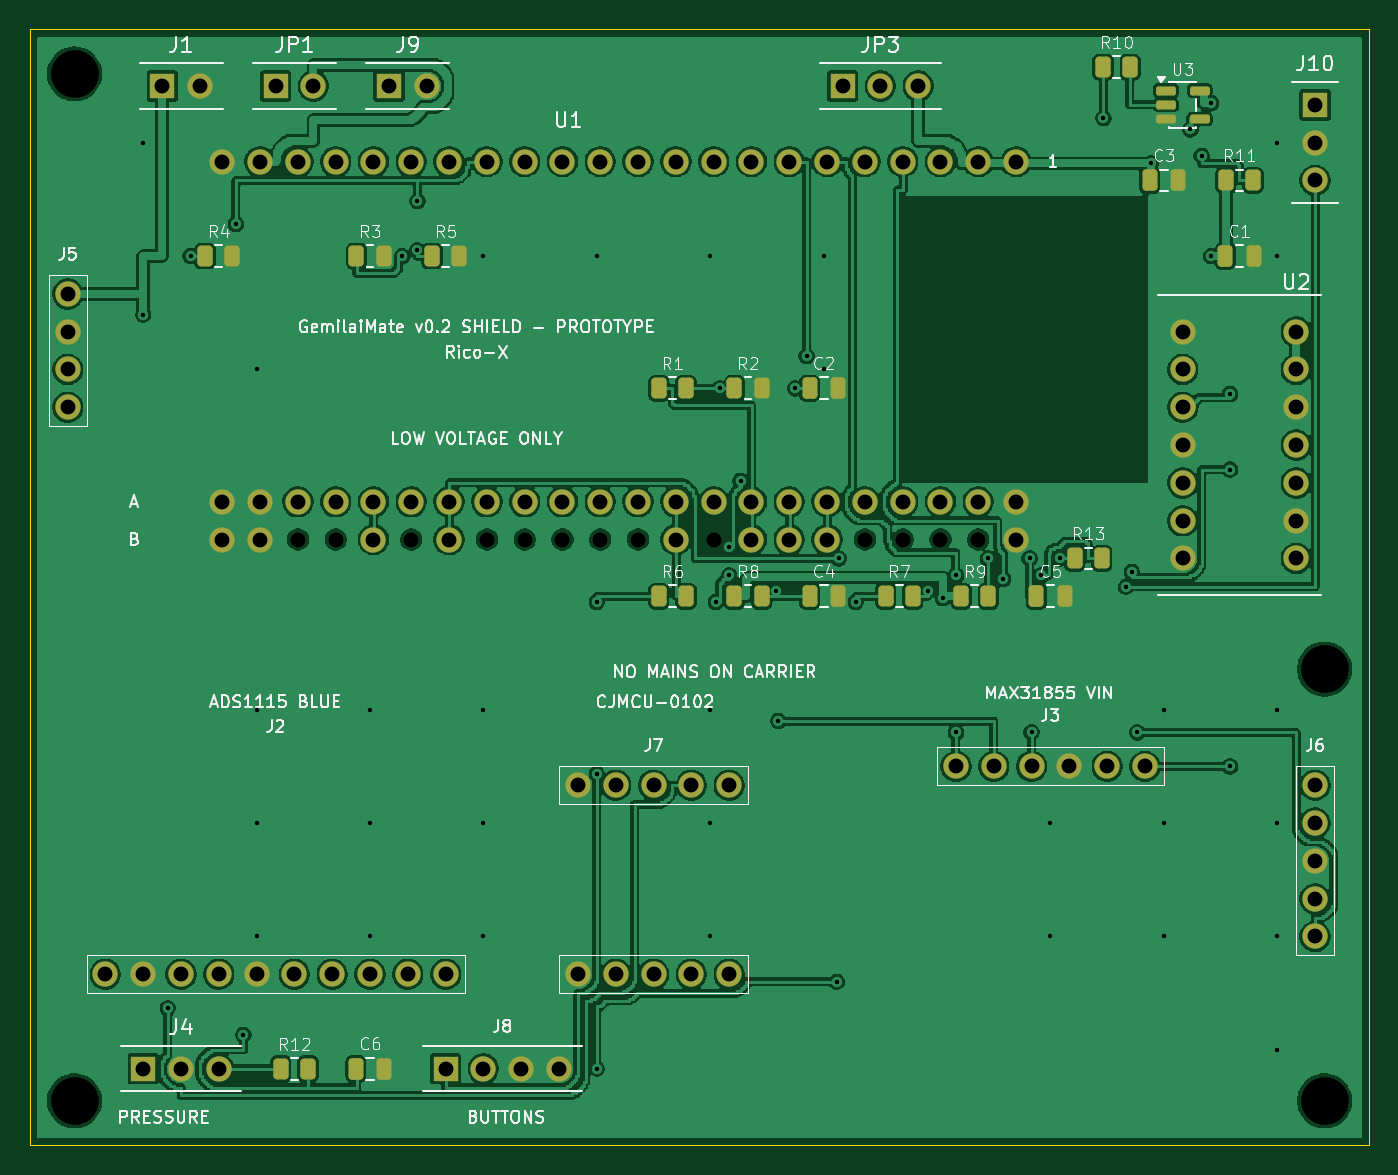
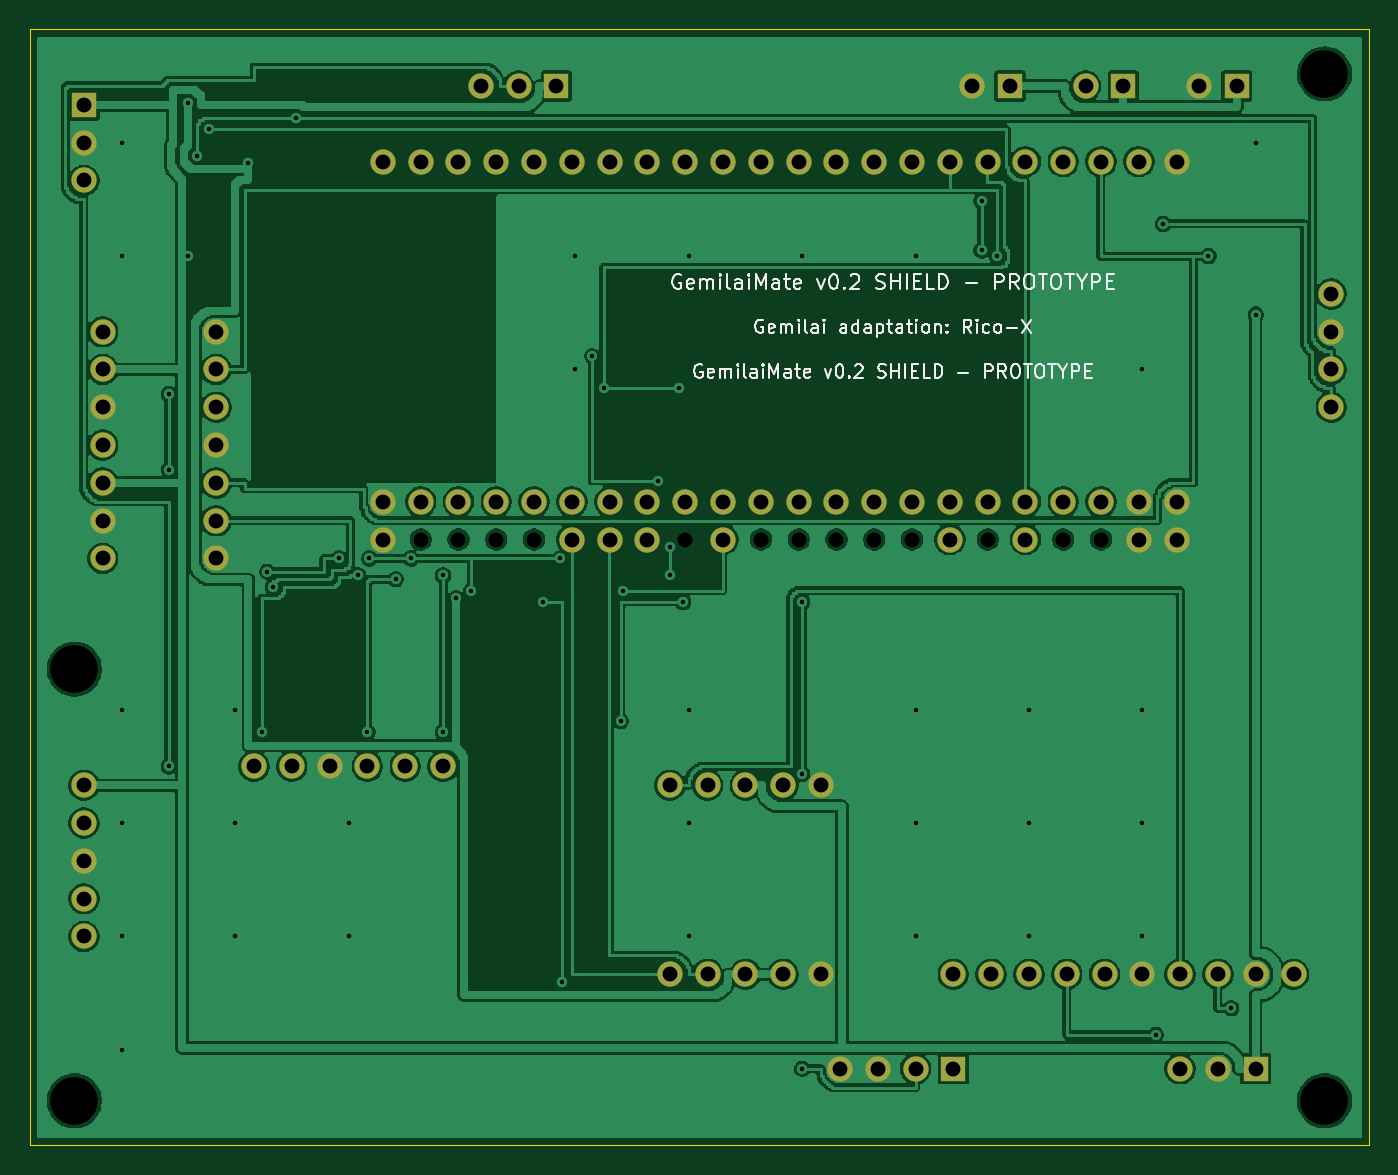
Circuit board: 10 layer files. Board 90.0 x 75.0 mm.
- bottom_copper: gemilaimate-shield-B_Cu.gbl (181102 bytes)
- bottom_mask: gemilaimate-shield-B_Mask.gbs (3693 bytes)
- bottom_silk: gemilaimate-shield-B_Silkscreen.gbo (36391 bytes)
- outline: gemilaimate-shield-Edge_Cuts.gm1 (624 bytes)
- top_copper: gemilaimate-shield-F_Cu.gtl (287442 bytes)
- top_mask: gemilaimate-shield-F_Mask.gts (6002 bytes)
- paste: gemilaimate-shield-F_Paste.gtp (2761 bytes)
- top_silk: gemilaimate-shield-F_Silkscreen.gto (90155 bytes)
- drill: gemilaimate-shield-NPTH.drl (619 bytes)
- drill: gemilaimate-shield-PTH.drl (3101 bytes)

=== bottom_copper: gemilaimate-shield-B_Cu.gbl (181102 bytes, source omitted) ===
=== bottom_mask: gemilaimate-shield-B_Mask.gbs ===
%TF.GenerationSoftware,KiCad,Pcbnew,10.0.7*%
%TF.CreationDate,2026-10-28T16:46:48+03:00*%
%TF.ProjectId,gemilaimate-shield,67656d69-6c61-4696-9d61-74652d736869,0.2*%
%TF.SameCoordinates,Original*%
%TF.FileFunction,Soldermask,Bot*%
%TF.FilePolarity,Negative*%
%FSLAX46Y46*%
G04 Gerber Fmt 4.6, Leading zero omitted, Abs format (unit mm)*
G04 Created by KiCad (PCBNEW 10.0.7) date 2026-10-28 16:46:48*
%MOMM*%
%LPD*%
G01*
G04 APERTURE LIST*
%ADD10C,1.700000*%
%ADD11R,1.700000X1.700000*%
G04 APERTURE END LIST*
D10*
%TO.C,J5*%
X2540000Y-17780000D03*
X2540000Y-20320000D03*
X2540000Y-22860000D03*
X2540000Y-25400000D03*
%TD*%
%TO.C,J2*%
X5080000Y-63500000D03*
X7620000Y-63500000D03*
X10160000Y-63500000D03*
X12700000Y-63500000D03*
X15240000Y-63500000D03*
X17780000Y-63500000D03*
X20320000Y-63500000D03*
X22860000Y-63500000D03*
X25400000Y-63500000D03*
X27939999Y-63500000D03*
%TD*%
%TO.C,J6*%
X86360000Y-50800000D03*
X86360000Y-53340000D03*
X86360000Y-55879999D03*
X86360000Y-58419999D03*
X86360000Y-60959999D03*
%TD*%
D11*
%TO.C,J4*%
X7620000Y-69849999D03*
D10*
X10160000Y-69849999D03*
X12700000Y-69849999D03*
%TD*%
%TO.C,J3*%
X74930000Y-49530000D03*
X72390000Y-49530000D03*
X69850000Y-49530000D03*
X67310000Y-49530000D03*
X64770000Y-49530000D03*
X62230000Y-49530000D03*
%TD*%
%TO.C,U2*%
X77470000Y-20320000D03*
X77470000Y-22860000D03*
X77470000Y-25400000D03*
X77470000Y-27940000D03*
X77470000Y-30480000D03*
X77470000Y-33019999D03*
X77470000Y-35560000D03*
X85090000Y-35560000D03*
X85090000Y-33019999D03*
X85090000Y-30480000D03*
X85090000Y-27940000D03*
X85090000Y-25400000D03*
X85090000Y-22860000D03*
X85090000Y-20320000D03*
%TD*%
D11*
%TO.C,JP3*%
X54610000Y-3810000D03*
D10*
X57150000Y-3810000D03*
X59690000Y-3810000D03*
%TD*%
D11*
%TO.C,J9*%
X24130000Y-3810000D03*
D10*
X26670000Y-3810000D03*
%TD*%
D11*
%TO.C,J8*%
X27940001Y-69849999D03*
D10*
X30480001Y-69849999D03*
X33020001Y-69849999D03*
X35560001Y-69849999D03*
%TD*%
D11*
%TO.C,J1*%
X8890000Y-3810000D03*
D10*
X11430000Y-3810000D03*
%TD*%
%TO.C,U1*%
X66270000Y-8890000D03*
X63730000Y-8890000D03*
X61190000Y-8890000D03*
X58650000Y-8890000D03*
X56110000Y-8890000D03*
X53570000Y-8890000D03*
X51030000Y-8890000D03*
X48490000Y-8890000D03*
X45950000Y-8890000D03*
X43410000Y-8890000D03*
X40870000Y-8890000D03*
X38330000Y-8890000D03*
X35789999Y-8890000D03*
X33249999Y-8890000D03*
X30709999Y-8890000D03*
X28170000Y-8890000D03*
X25630000Y-8890000D03*
X23090000Y-8890000D03*
X20550000Y-8890000D03*
X18010000Y-8890000D03*
X15470000Y-8890000D03*
X12929999Y-8890000D03*
X66270000Y-31750000D03*
X66270000Y-34290000D03*
X63730000Y-31750000D03*
X61190000Y-31750000D03*
X58650000Y-31750000D03*
X56110000Y-31750000D03*
X53570000Y-31750000D03*
X53570000Y-34290000D03*
X51030000Y-31750000D03*
X51030000Y-34290000D03*
X48490000Y-31750000D03*
X48490000Y-34290000D03*
X45950000Y-31750000D03*
X43410000Y-31750000D03*
X43410000Y-34290000D03*
X40870000Y-31750000D03*
X38330000Y-31750000D03*
X35789999Y-31750000D03*
X33249999Y-31750000D03*
X30709999Y-31750000D03*
X28170000Y-31750000D03*
X28170000Y-34290000D03*
X25630000Y-31750000D03*
X23090000Y-31750000D03*
X23090000Y-34290000D03*
X20550000Y-31750000D03*
X18010000Y-31750000D03*
X15470000Y-31750000D03*
X15470000Y-34290000D03*
X12929999Y-31750000D03*
X12929999Y-34290000D03*
%TD*%
D11*
%TO.C,JP1*%
X16510000Y-3810000D03*
D10*
X19050000Y-3810000D03*
%TD*%
%TO.C,J7*%
X36830000Y-63500000D03*
X39370000Y-63500000D03*
X41910000Y-63500000D03*
X44449999Y-63500000D03*
X46989999Y-63500000D03*
X36830000Y-50800000D03*
X39370000Y-50800000D03*
X41910000Y-50800000D03*
X44449999Y-50800000D03*
X46989999Y-50800000D03*
%TD*%
D11*
%TO.C,J10*%
X86360000Y-5080000D03*
D10*
X86360000Y-7620000D03*
X86360000Y-10160000D03*
%TD*%
M02*

=== bottom_silk: gemilaimate-shield-B_Silkscreen.gbo (36391 bytes, source omitted) ===
=== outline: gemilaimate-shield-Edge_Cuts.gm1 ===
%TF.GenerationSoftware,KiCad,Pcbnew,10.0.7*%
%TF.CreationDate,2026-10-28T16:46:48+03:00*%
%TF.ProjectId,gemilaimate-shield,67656d69-6c61-4696-9d61-74652d736869,0.2*%
%TF.SameCoordinates,Original*%
%TF.FileFunction,Profile,NP*%
%FSLAX46Y46*%
G04 Gerber Fmt 4.6, Leading zero omitted, Abs format (unit mm)*
G04 Created by KiCad (PCBNEW 10.0.7) date 2026-10-28 16:46:48*
%MOMM*%
%LPD*%
G01*
G04 APERTURE LIST*
%TA.AperFunction,Profile*%
%ADD10C,0.050000*%
%TD*%
G04 APERTURE END LIST*
D10*
X0Y0D02*
X90000000Y0D01*
X0Y-75000000D02*
X0Y0D01*
X90000000Y0D02*
X90000000Y-75000000D01*
X90000000Y-75000000D02*
X0Y-75000000D01*
M02*

=== top_copper: gemilaimate-shield-F_Cu.gtl (287442 bytes, source omitted) ===
=== top_mask: gemilaimate-shield-F_Mask.gts ===
%TF.GenerationSoftware,KiCad,Pcbnew,10.0.7*%
%TF.CreationDate,2026-10-28T16:46:48+03:00*%
%TF.ProjectId,gemilaimate-shield,67656d69-6c61-4696-9d61-74652d736869,0.2*%
%TF.SameCoordinates,Original*%
%TF.FileFunction,Soldermask,Top*%
%TF.FilePolarity,Negative*%
%FSLAX46Y46*%
G04 Gerber Fmt 4.6, Leading zero omitted, Abs format (unit mm)*
G04 Created by KiCad (PCBNEW 10.0.7) date 2026-10-28 16:46:48*
%MOMM*%
%LPD*%
G01*
G04 APERTURE LIST*
G04 Aperture macros list*
%AMRoundRect*
0 Rectangle with rounded corners*
0 $1 Rounding radius*
0 $2 $3 $4 $5 $6 $7 $8 $9 X,Y pos of 4 corners*
0 Add a 4 corners polygon primitive as box body*
4,1,4,$2,$3,$4,$5,$6,$7,$8,$9,$2,$3,0*
0 Add four circle primitives for the rounded corners*
1,1,$1+$1,$2,$3*
1,1,$1+$1,$4,$5*
1,1,$1+$1,$6,$7*
1,1,$1+$1,$8,$9*
0 Add four rect primitives between the rounded corners*
20,1,$1+$1,$2,$3,$4,$5,0*
20,1,$1+$1,$4,$5,$6,$7,0*
20,1,$1+$1,$6,$7,$8,$9,0*
20,1,$1+$1,$8,$9,$2,$3,0*%
G04 Aperture macros list end*
%ADD10RoundRect,0.250000X-0.262500X-0.450000X0.262500X-0.450000X0.262500X0.450000X-0.262500X0.450000X0*%
%ADD11C,1.700000*%
%ADD12RoundRect,0.250000X-0.250000X-0.475000X0.250000X-0.475000X0.250000X0.475000X-0.250000X0.475000X0*%
%ADD13R,1.700000X1.700000*%
%ADD14RoundRect,0.150000X-0.512500X-0.150000X0.512500X-0.150000X0.512500X0.150000X-0.512500X0.150000X0*%
G04 APERTURE END LIST*
D10*
%TO.C,R2*%
X47347500Y-24130000D03*
X49172500Y-24130000D03*
%TD*%
D11*
%TO.C,J5*%
X2540000Y-17780000D03*
X2540000Y-20320000D03*
X2540000Y-22860000D03*
X2540000Y-25400000D03*
%TD*%
%TO.C,J2*%
X5080000Y-63500000D03*
X7620000Y-63500000D03*
X10160000Y-63500000D03*
X12700000Y-63500000D03*
X15240000Y-63500000D03*
X17780000Y-63500000D03*
X20320000Y-63500000D03*
X22860000Y-63500000D03*
X25400000Y-63500000D03*
X27939999Y-63500000D03*
%TD*%
%TO.C,J6*%
X86360000Y-50800000D03*
X86360000Y-53340000D03*
X86360000Y-55879999D03*
X86360000Y-58419999D03*
X86360000Y-60959999D03*
%TD*%
D12*
%TO.C,C5*%
X67630000Y-38100000D03*
X69530000Y-38100000D03*
%TD*%
D10*
%TO.C,R11*%
X80367500Y-10160000D03*
X82192500Y-10160000D03*
%TD*%
D12*
%TO.C,C1*%
X80330000Y-15240000D03*
X82230000Y-15240000D03*
%TD*%
D10*
%TO.C,R8*%
X47347500Y-38100000D03*
X49172500Y-38100000D03*
%TD*%
D12*
%TO.C,C2*%
X52390000Y-24130000D03*
X54290000Y-24130000D03*
%TD*%
D10*
%TO.C,R10*%
X72112501Y-2540000D03*
X73937501Y-2540000D03*
%TD*%
%TO.C,R3*%
X21947500Y-15240000D03*
X23772500Y-15240000D03*
%TD*%
D13*
%TO.C,J4*%
X7620000Y-69849999D03*
D11*
X10160000Y-69849999D03*
X12700000Y-69849999D03*
%TD*%
%TO.C,J3*%
X74930000Y-49530000D03*
X72390000Y-49530000D03*
X69850000Y-49530000D03*
X67310000Y-49530000D03*
X64770000Y-49530000D03*
X62230000Y-49530000D03*
%TD*%
D12*
%TO.C,C4*%
X52390000Y-38100000D03*
X54290000Y-38100000D03*
%TD*%
D10*
%TO.C,R6*%
X42267500Y-38100000D03*
X44092500Y-38100000D03*
%TD*%
%TO.C,R13*%
X70207500Y-35560000D03*
X72032500Y-35560000D03*
%TD*%
%TO.C,R1*%
X42267500Y-24130000D03*
X44092500Y-24130000D03*
%TD*%
D11*
%TO.C,U2*%
X77470000Y-20320000D03*
X77470000Y-22860000D03*
X77470000Y-25400000D03*
X77470000Y-27940000D03*
X77470000Y-30480000D03*
X77470000Y-33019999D03*
X77470000Y-35560000D03*
X85090000Y-35560000D03*
X85090000Y-33019999D03*
X85090000Y-30480000D03*
X85090000Y-27940000D03*
X85090000Y-25400000D03*
X85090000Y-22860000D03*
X85090000Y-20320000D03*
%TD*%
D12*
%TO.C,C6*%
X21910001Y-69850000D03*
X23810001Y-69850000D03*
%TD*%
D10*
%TO.C,R9*%
X62587500Y-38100000D03*
X64412500Y-38100000D03*
%TD*%
D13*
%TO.C,JP3*%
X54610000Y-3810000D03*
D11*
X57150000Y-3810000D03*
X59690000Y-3810000D03*
%TD*%
D12*
%TO.C,C3*%
X75250000Y-10160000D03*
X77150000Y-10160000D03*
%TD*%
D13*
%TO.C,J9*%
X24130000Y-3810000D03*
D11*
X26670000Y-3810000D03*
%TD*%
D10*
%TO.C,R5*%
X27027500Y-15240000D03*
X28852500Y-15240000D03*
%TD*%
D13*
%TO.C,J8*%
X27940001Y-69849999D03*
D11*
X30480001Y-69849999D03*
X33020001Y-69849999D03*
X35560001Y-69849999D03*
%TD*%
D10*
%TO.C,R12*%
X16867501Y-69850000D03*
X18692501Y-69850000D03*
%TD*%
%TO.C,R7*%
X57507500Y-38100000D03*
X59332500Y-38100000D03*
%TD*%
%TO.C,R4*%
X11787500Y-15240000D03*
X13612500Y-15240000D03*
%TD*%
D13*
%TO.C,J1*%
X8890000Y-3810000D03*
D11*
X11430000Y-3810000D03*
%TD*%
%TO.C,U1*%
X66270000Y-8890000D03*
X63730000Y-8890000D03*
X61190000Y-8890000D03*
X58650000Y-8890000D03*
X56110000Y-8890000D03*
X53570000Y-8890000D03*
X51030000Y-8890000D03*
X48490000Y-8890000D03*
X45950000Y-8890000D03*
X43410000Y-8890000D03*
X40870000Y-8890000D03*
X38330000Y-8890000D03*
X35789999Y-8890000D03*
X33249999Y-8890000D03*
X30709999Y-8890000D03*
X28170000Y-8890000D03*
X25630000Y-8890000D03*
X23090000Y-8890000D03*
X20550000Y-8890000D03*
X18010000Y-8890000D03*
X15470000Y-8890000D03*
X12929999Y-8890000D03*
X66270000Y-31750000D03*
X66270000Y-34290000D03*
X63730000Y-31750000D03*
X61190000Y-31750000D03*
X58650000Y-31750000D03*
X56110000Y-31750000D03*
X53570000Y-31750000D03*
X53570000Y-34290000D03*
X51030000Y-31750000D03*
X51030000Y-34290000D03*
X48490000Y-31750000D03*
X48490000Y-34290000D03*
X45950000Y-31750000D03*
X43410000Y-31750000D03*
X43410000Y-34290000D03*
X40870000Y-31750000D03*
X38330000Y-31750000D03*
X35789999Y-31750000D03*
X33249999Y-31750000D03*
X30709999Y-31750000D03*
X28170000Y-31750000D03*
X28170000Y-34290000D03*
X25630000Y-31750000D03*
X23090000Y-31750000D03*
X23090000Y-34290000D03*
X20550000Y-31750000D03*
X18010000Y-31750000D03*
X15470000Y-31750000D03*
X15470000Y-34290000D03*
X12929999Y-31750000D03*
X12929999Y-34290000D03*
%TD*%
D14*
%TO.C,U3*%
X76332500Y-4130000D03*
X76332500Y-5080000D03*
X76332500Y-6030000D03*
X78607500Y-6030000D03*
X78607500Y-4130000D03*
%TD*%
D13*
%TO.C,JP1*%
X16510000Y-3810000D03*
D11*
X19050000Y-3810000D03*
%TD*%
%TO.C,J7*%
X36830000Y-63500000D03*
X39370000Y-63500000D03*
X41910000Y-63500000D03*
X44449999Y-63500000D03*
X46989999Y-63500000D03*
X36830000Y-50800000D03*
X39370000Y-50800000D03*
X41910000Y-50800000D03*
X44449999Y-50800000D03*
X46989999Y-50800000D03*
%TD*%
D13*
%TO.C,J10*%
X86360000Y-5080000D03*
D11*
X86360000Y-7620000D03*
X86360000Y-10160000D03*
%TD*%
M02*

=== paste: gemilaimate-shield-F_Paste.gtp (2761 bytes, source withheld) ===
=== top_silk: gemilaimate-shield-F_Silkscreen.gto (90155 bytes, source omitted) ===
=== drill: gemilaimate-shield-NPTH.drl ===
M48
; DRILL file KiCad 10.0.7 date 2026-10-28T16:46:48
; FORMAT={-:-/ absolute / metric / decimal}
; #@! TF.CreationDate,2026-10-28T16:46:48+03:00
; #@! TF.GenerationSoftware,Kicad,Pcbnew,10.0.7
; #@! TF.FileFunction,NonPlated,1,2,NPTH
FMAT,2
METRIC
; #@! TA.AperFunction,NonPlated,NPTH,ComponentDrill
T1C1.000
; #@! TA.AperFunction,NonPlated,NPTH,ComponentDrill
T2C3.200
%
G90
G05
T1
X18.01Y-34.29
X20.55Y-34.29
X25.63Y-34.29
X30.71Y-34.29
X33.25Y-34.29
X35.79Y-34.29
X38.33Y-34.29
X40.87Y-34.29
X45.95Y-34.29
X56.11Y-34.29
X58.65Y-34.29
X61.19Y-34.29
X63.73Y-34.29
T2
X3.0Y-3.0
X3.0Y-72.0
X87.0Y-43.0
X87.0Y-72.0
M30

=== drill: gemilaimate-shield-PTH.drl ===
M48
; DRILL file KiCad 10.0.7 date 2026-10-28T16:46:48
; FORMAT={-:-/ absolute / metric / decimal}
; #@! TF.CreationDate,2026-10-28T16:46:48+03:00
; #@! TF.GenerationSoftware,Kicad,Pcbnew,10.0.7
; #@! TF.FileFunction,Plated,1,2,PTH
FMAT,2
METRIC
; #@! TA.AperFunction,Plated,PTH,ViaDrill
T1C0.300
; #@! TA.AperFunction,Plated,PTH,ComponentDrill
T2C1.000
%
G90
G05
T1
X7.62Y-7.62
X7.62Y-19.177
X9.271Y-65.786
X10.795Y-15.24
X13.843Y-13.081
X14.351Y-67.564
X15.24Y-22.86
X15.24Y-45.72
X15.24Y-53.34
X15.24Y-60.96
X22.86Y-45.72
X22.86Y-53.34
X22.86Y-60.96
X25.019Y-15.24
X26.035Y-11.557
X26.035Y-14.859
X30.48Y-15.24
X30.48Y-45.72
X30.48Y-53.34
X30.48Y-60.96
X38.1Y-15.24
X38.1Y-38.481
X38.1Y-50.038
X38.1Y-69.85
X45.72Y-15.24
X45.72Y-45.72
X45.72Y-53.34
X45.72Y-60.96
X46.101Y-38.481
X46.355Y-24.13
X46.99Y-34.798
X46.99Y-36.703
X47.752Y-30.353
X50.165Y-37.719
X50.292Y-46.482
X51.435Y-24.13
X52.197Y-21.971
X53.34Y-15.24
X53.34Y-22.86
X54.229Y-64.008
X54.356Y-35.56
X55.499Y-38.481
X60.325Y-37.719
X61.341Y-38.227
X62.23Y-36.703
X62.23Y-47.244
X64.389Y-35.56
X65.405Y-36.957
X67.183Y-35.56
X67.31Y-47.244
X67.945Y-36.703
X68.58Y-53.34
X68.58Y-60.96
X69.215Y-35.56
X72.136Y-5.969
X73.66Y-37.465
X74.041Y-36.449
X74.422Y-47.244
X75.311Y-9.017
X76.2Y-45.72
X76.2Y-53.34
X76.2Y-60.96
X77.978Y-6.731
X78.74Y-8.509
X79.375Y-4.953
X79.375Y-15.24
X80.645Y-24.511
X80.645Y-29.591
X80.645Y-49.53
X83.82Y-7.62
X83.82Y-15.24
X83.82Y-45.72
X83.82Y-53.34
X83.82Y-60.96
X83.82Y-68.58
T2
X2.54Y-17.78
X2.54Y-20.32
X2.54Y-22.86
X2.54Y-25.4
X5.08Y-63.5
X7.62Y-63.5
X7.62Y-69.85
X8.89Y-3.81
X10.16Y-63.5
X10.16Y-69.85
X11.43Y-3.81
X12.7Y-63.5
X12.7Y-69.85
X12.93Y-8.89
X12.93Y-31.75
X12.93Y-34.29
X15.24Y-63.5
X15.47Y-8.89
X15.47Y-31.75
X15.47Y-34.29
X16.51Y-3.81
X17.78Y-63.5
X18.01Y-8.89
X18.01Y-31.75
X19.05Y-3.81
X20.32Y-63.5
X20.55Y-8.89
X20.55Y-31.75
X22.86Y-63.5
X23.09Y-8.89
X23.09Y-31.75
X23.09Y-34.29
X24.13Y-3.81
X25.4Y-63.5
X25.63Y-8.89
X25.63Y-31.75
X26.67Y-3.81
X27.94Y-63.5
X27.94Y-69.85
X28.17Y-8.89
X28.17Y-31.75
X28.17Y-34.29
X30.48Y-69.85
X30.71Y-8.89
X30.71Y-31.75
X33.02Y-69.85
X33.25Y-8.89
X33.25Y-31.75
X35.56Y-69.85
X35.79Y-8.89
X35.79Y-31.75
X36.83Y-50.8
X36.83Y-63.5
X38.33Y-8.89
X38.33Y-31.75
X39.37Y-50.8
X39.37Y-63.5
X40.87Y-8.89
X40.87Y-31.75
X41.91Y-50.8
X41.91Y-63.5
X43.41Y-8.89
X43.41Y-31.75
X43.41Y-34.29
X44.45Y-50.8
X44.45Y-63.5
X45.95Y-8.89
X45.95Y-31.75
X46.99Y-50.8
X46.99Y-63.5
X48.49Y-8.89
X48.49Y-31.75
X48.49Y-34.29
X51.03Y-8.89
X51.03Y-31.75
X51.03Y-34.29
X53.57Y-8.89
X53.57Y-31.75
X53.57Y-34.29
X54.61Y-3.81
X56.11Y-8.89
X56.11Y-31.75
X57.15Y-3.81
X58.65Y-8.89
X58.65Y-31.75
X59.69Y-3.81
X61.19Y-8.89
X61.19Y-31.75
X62.23Y-49.53
X63.73Y-8.89
X63.73Y-31.75
X64.77Y-49.53
X66.27Y-8.89
X66.27Y-31.75
X66.27Y-34.29
X67.31Y-49.53
X69.85Y-49.53
X72.39Y-49.53
X74.93Y-49.53
X77.47Y-20.32
X77.47Y-22.86
X77.47Y-25.4
X77.47Y-27.94
X77.47Y-30.48
X77.47Y-33.02
X77.47Y-35.56
X85.09Y-20.32
X85.09Y-22.86
X85.09Y-25.4
X85.09Y-27.94
X85.09Y-30.48
X85.09Y-33.02
X85.09Y-35.56
X86.36Y-5.08
X86.36Y-7.62
X86.36Y-10.16
X86.36Y-50.8
X86.36Y-53.34
X86.36Y-55.88
X86.36Y-58.42
X86.36Y-60.96
M30
